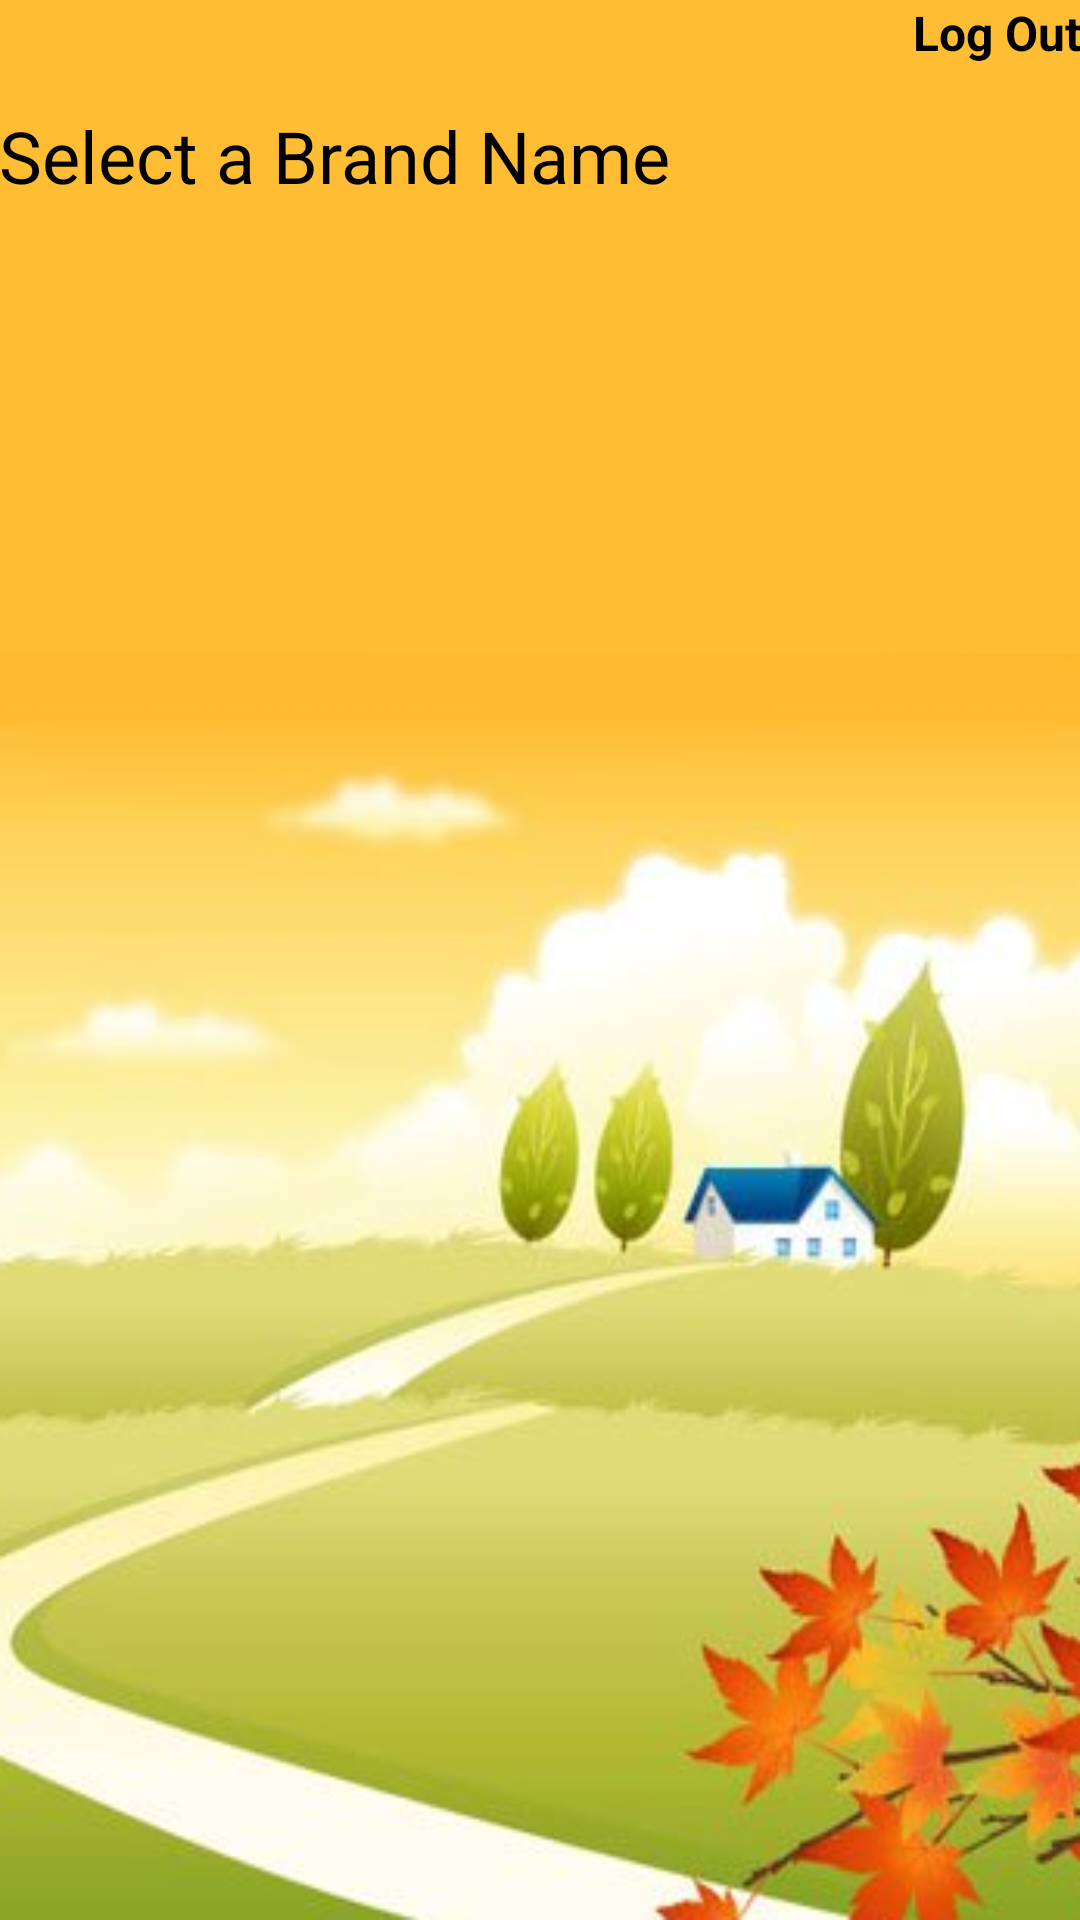

Layout XML and referenced resources for this Android screen:
<!-- AndroidManifest.xml: fallback theme Theme.MaterialComponents.DayNight.NoActionBar -->
<!-- res/layout/activity_brand.xml -->
<RelativeLayout xmlns:android="http://schemas.android.com/apk/res/android"
    xmlns:tools="http://schemas.android.com/tools"
    android:id="@+id/bg"
    android:layout_width="match_parent"
    android:layout_height="match_parent"
    android:background="@drawable/bgfour"
    android:orientation="vertical"
    android:paddingBottom="@dimen/activity_vertical_margin"
    android:paddingLeft="@dimen/activity_horizontal_margin"
    android:paddingRight="@dimen/activity_horizontal_margin"
    android:paddingTop="@dimen/activity_vertical_margin"
    android:weightSum="1"
    tools:context=".Select_Brand" >

   

 <GridView
     android:id="@+id/scrollView1"
     android:layout_width="match_parent"
     android:layout_height="wrap_content"
     android:layout_below="@+id/imageView1"
     android:columnWidth="100dp"
     android:horizontalSpacing="10dp"
     android:numColumns="auto_fit"
     android:stretchMode="columnWidth"
     android:verticalSpacing="10dp" >

    </GridView>
    <TextView
        android:id="@+id/textView1"
        android:layout_width="wrap_content"
        android:layout_height="wrap_content"
        android:layout_alignParentTop="true"
        android:layout_alignRight="@+id/scrollView1"
        android:text="@string/logout"
        android:textAppearance="?android:attr/textAppearanceLarge"
        android:textColor="#000"
        android:textSize="16sp"
        android:textStyle="bold" />

    <TextView
        android:id="@+id/imageView1"
        android:layout_width="wrap_content"
        android:layout_height="wrap_content"
        android:layout_alignLeft="@+id/scrollView1"
        android:layout_alignRight="@+id/scrollView1"
        android:layout_below="@+id/textView1"
        android:layout_marginTop="14dp"
        android:text="@string/brandName"
        android:textColor="#000"
        android:textSize="24sp" />

</RelativeLayout>
<!-- resources referenced by this layout -->
<resources>
  <!-- drawable bgfour: png bitmap (drawable-hdpi, 121063 bytes) -->
  <!-- drawable exit_button (drawable-hdpi) -->
  <?xml version="1.0" encoding="utf-8"?>
  
   <selector xmlns:android="http://schemas.android.com/apk/res/android">
       <item android:state_pressed="true"
             android:drawable="@drawable/exitoff" /> 
       
       <item android:drawable="@drawable/exit" /> 
   </selector>
  <string name="brandName">Select a Brand Name</string>
  <string name="logout">Log Out</string>
  <!-- drawable exitoff: png bitmap (drawable-hdpi, 29173 bytes) -->
  <!-- drawable exit: png bitmap (drawable-hdpi, 33225 bytes) -->
</resources>
